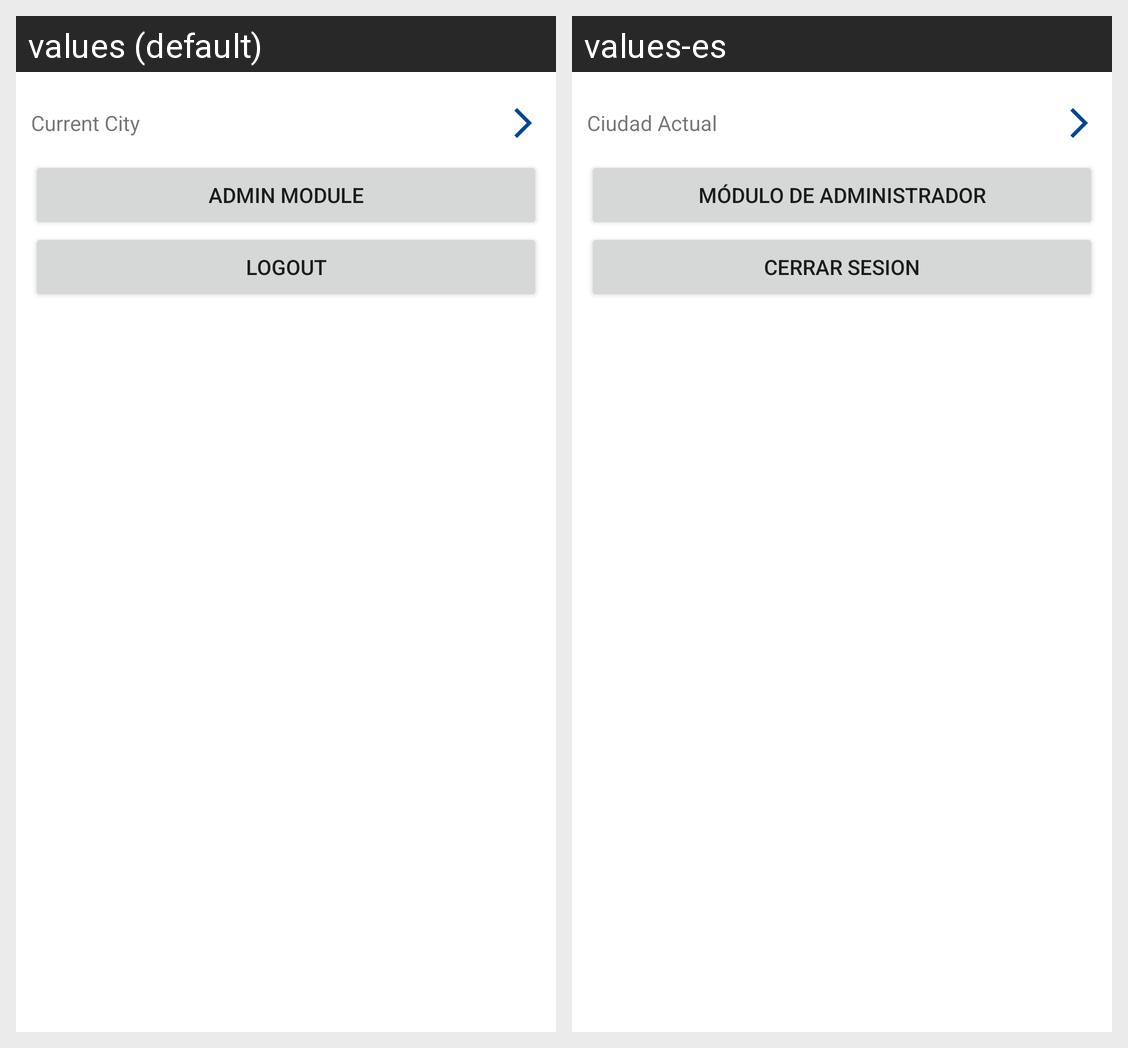

The Android screen above is rendered under two locales of the same app. Produce the string resources it draws, with the default and per-locale values.
Android screen res/layout/fragment_settings.xml rendered under 2 locales, left to right: values (default), values-es. Device: Nexus 5 (rendered at 1080×1920; each locale shown at half size, 540×960, under a caption strip naming it); theme Theme.RoutesApp.
Strings drawn on this screen, with the default value and each locale's value (text and hints the layout hard-codes, and strings that could not be matched under every locale, appear in the picture but are not listed):

current_city
  values: Current City
  values-es: Ciudad Actual

admin_module
  values: Admin module
  values-es: Módulo de Administrador

logout
  values: Logout
  values-es: Cerrar Sesion
